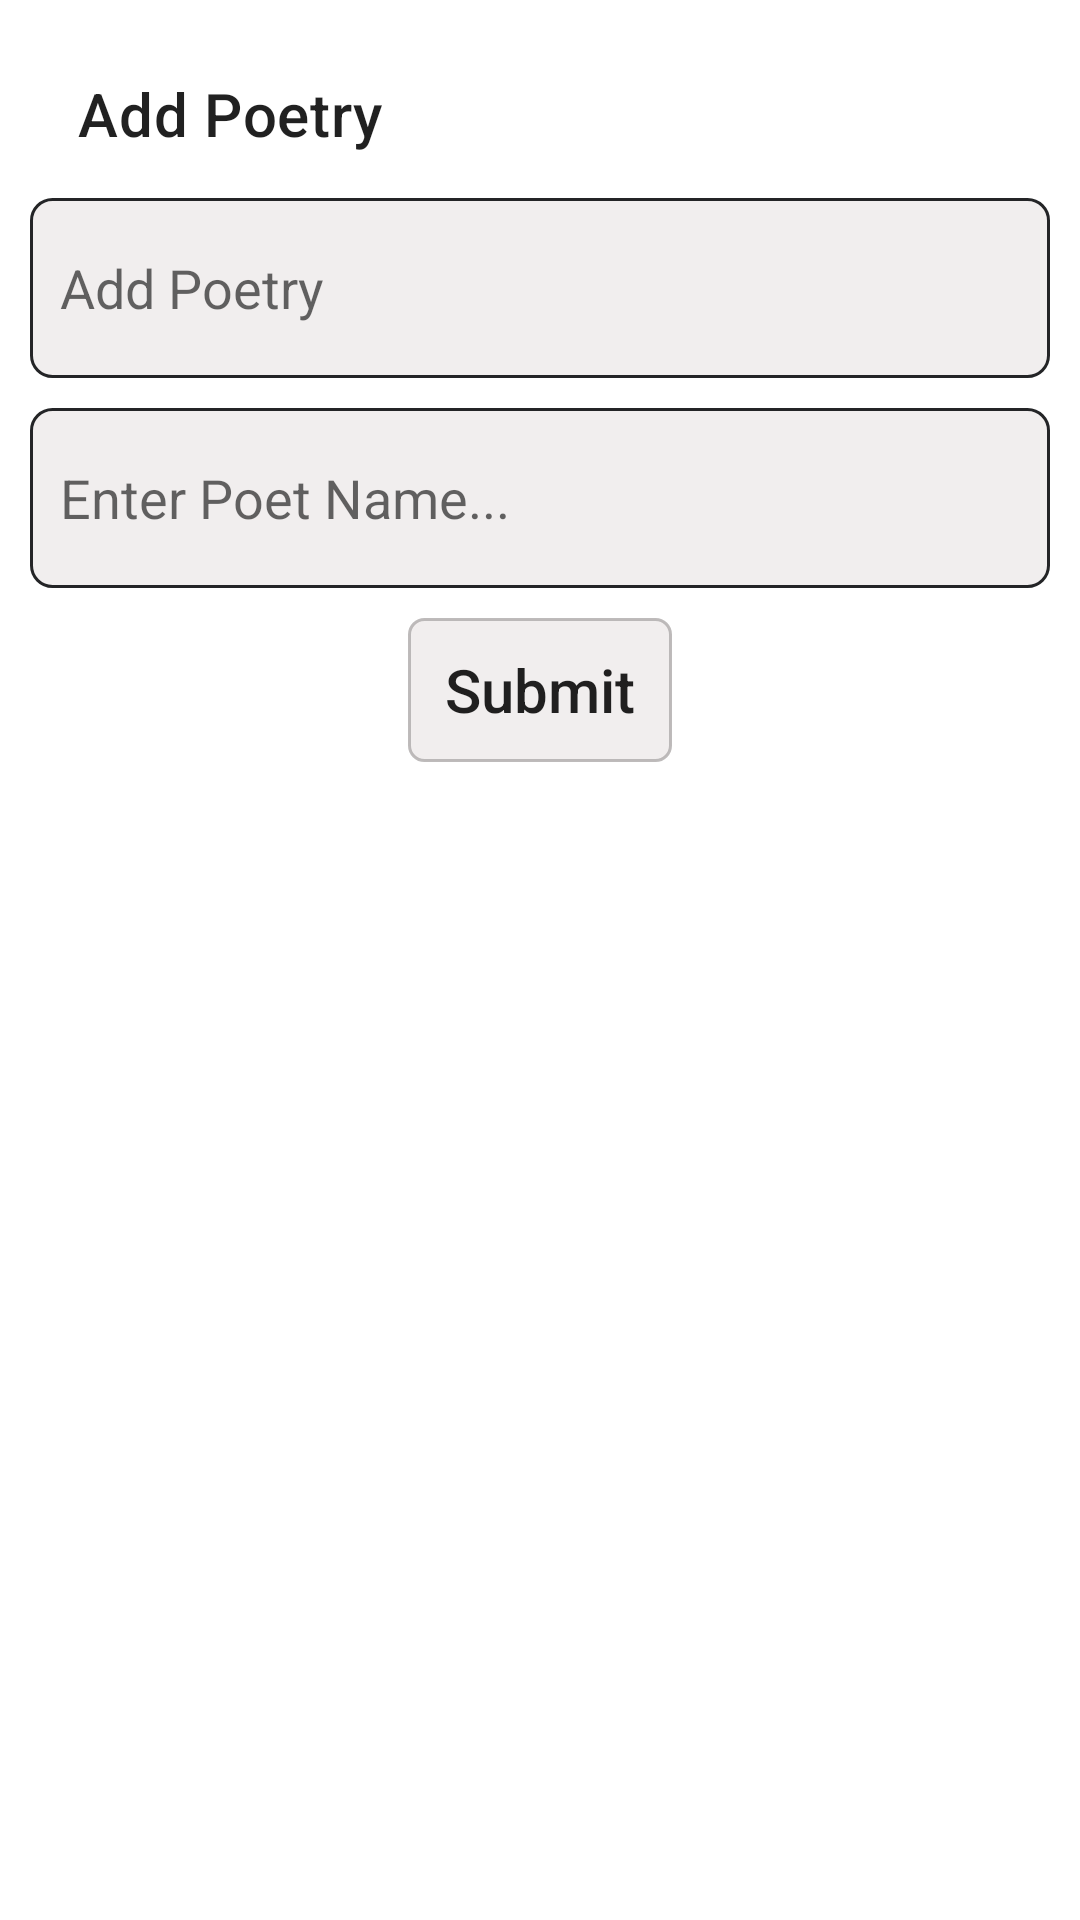

This screen was rendered from an Android layout file. Write that file and the resources it references.
<!-- AndroidManifest.xml: application theme Theme.Poetry_App -->
<!-- res/layout/activity_add_poetry.xml -->
<?xml version="1.0" encoding="utf-8"?>
<LinearLayout xmlns:android="http://schemas.android.com/apk/res/android"
    xmlns:app="http://schemas.android.com/apk/res-auto"
    xmlns:tools="http://schemas.android.com/tools"
    android:layout_width="match_parent"
    android:layout_height="match_parent"
    tools:context=".Add_Poetry"
    android:orientation="vertical"
    android:padding="10dp"
    >
    <androidx.appcompat.widget.Toolbar
        android:layout_width="match_parent"
        android:layout_height="wrap_content"
        android:id="@+id/add_poetry_toobar"
        app:title="Add Poetry"

        />
    <EditText
        android:layout_width="match_parent"
        android:layout_height="wrap_content"
        android:minHeight="60dp"
        android:inputType="text"
        android:hint="Add Poetry"
        android:padding="10dp"
        android:paddingRight="5dp"
        android:id="@+id/add_poetry_data"
        android:background="@drawable/edit_text_bk"

        />

    <EditText
        android:layout_marginTop="10dp"
        android:id="@+id/poet_name"
        android:layout_width="match_parent"
        android:layout_height="wrap_content"
        android:background="@drawable/edit_text_bk"
        android:hint="Enter Poet Name..."
        android:inputType="text"
        android:minHeight="60dp"
        android:padding="10dp"
        android:paddingRight="5dp"

        />



    <androidx.appcompat.widget.AppCompatButton
        android:id="@+id/submit_button"
        android:layout_width="wrap_content"
        android:layout_height="wrap_content"
        android:text="Submit"
        android:textSize="20dp"
        android:layout_gravity="center"
        android:layout_margin="10dp"
        android:background="@drawable/button_bk"
        android:textAllCaps="false"

        />

</LinearLayout>
<!-- resources referenced by this layout -->
<resources>
  <!-- drawable button_bk (drawable) -->
  <?xml version="1.0" encoding="utf-8"?>
  <shape xmlns:android="http://schemas.android.com/apk/res/android">
  
      <solid android:color="@color/white"/>
      <stroke android:width="1dp"
          android:color="@color/ligh_gray"/>
      <corners android:radius="5dp"/>
  
  </shape>
  <!-- drawable edit_text_bk (drawable) -->
  <?xml version="1.0" encoding="utf-8"?>
  <shape xmlns:android="http://schemas.android.com/apk/res/android">
  
      <corners android:radius="7dp"/>
      <solid android:color="@color/white"/>
      <stroke android:width="1dp"
              android:color="#F2191A1C"
          />
  
  </shape>
  <style name="Theme.Poetry_App" parent="Theme.MaterialComponents.DayNight.NoActionBar">
          
          <item name="colorPrimary">@color/purple_500</item>
          <item name="colorPrimaryVariant">@color/purple_700</item>
          <item name="colorOnPrimary">@color/white</item>
          
          <item name="colorSecondary">@color/teal_200</item>
          <item name="colorSecondaryVariant">@color/teal_700</item>
          <item name="colorOnSecondary">@color/black</item>
          
          <item name="android:statusBarColor" tools:targetApi="l">?attr/colorPrimaryVariant</item>
          
      </style>
  <color name="white">#F1EEEE</color>
  <color name="ligh_gray">#D3B1ADAD</color>
  <color name="purple_500">#FF6200EE</color>
  <color name="purple_700">#FF3700B3</color>
  <color name="teal_200">#FF03DAC5</color>
  <color name="teal_700">#FF018786</color>
  <color name="black">#FF000000</color>
</resources>
